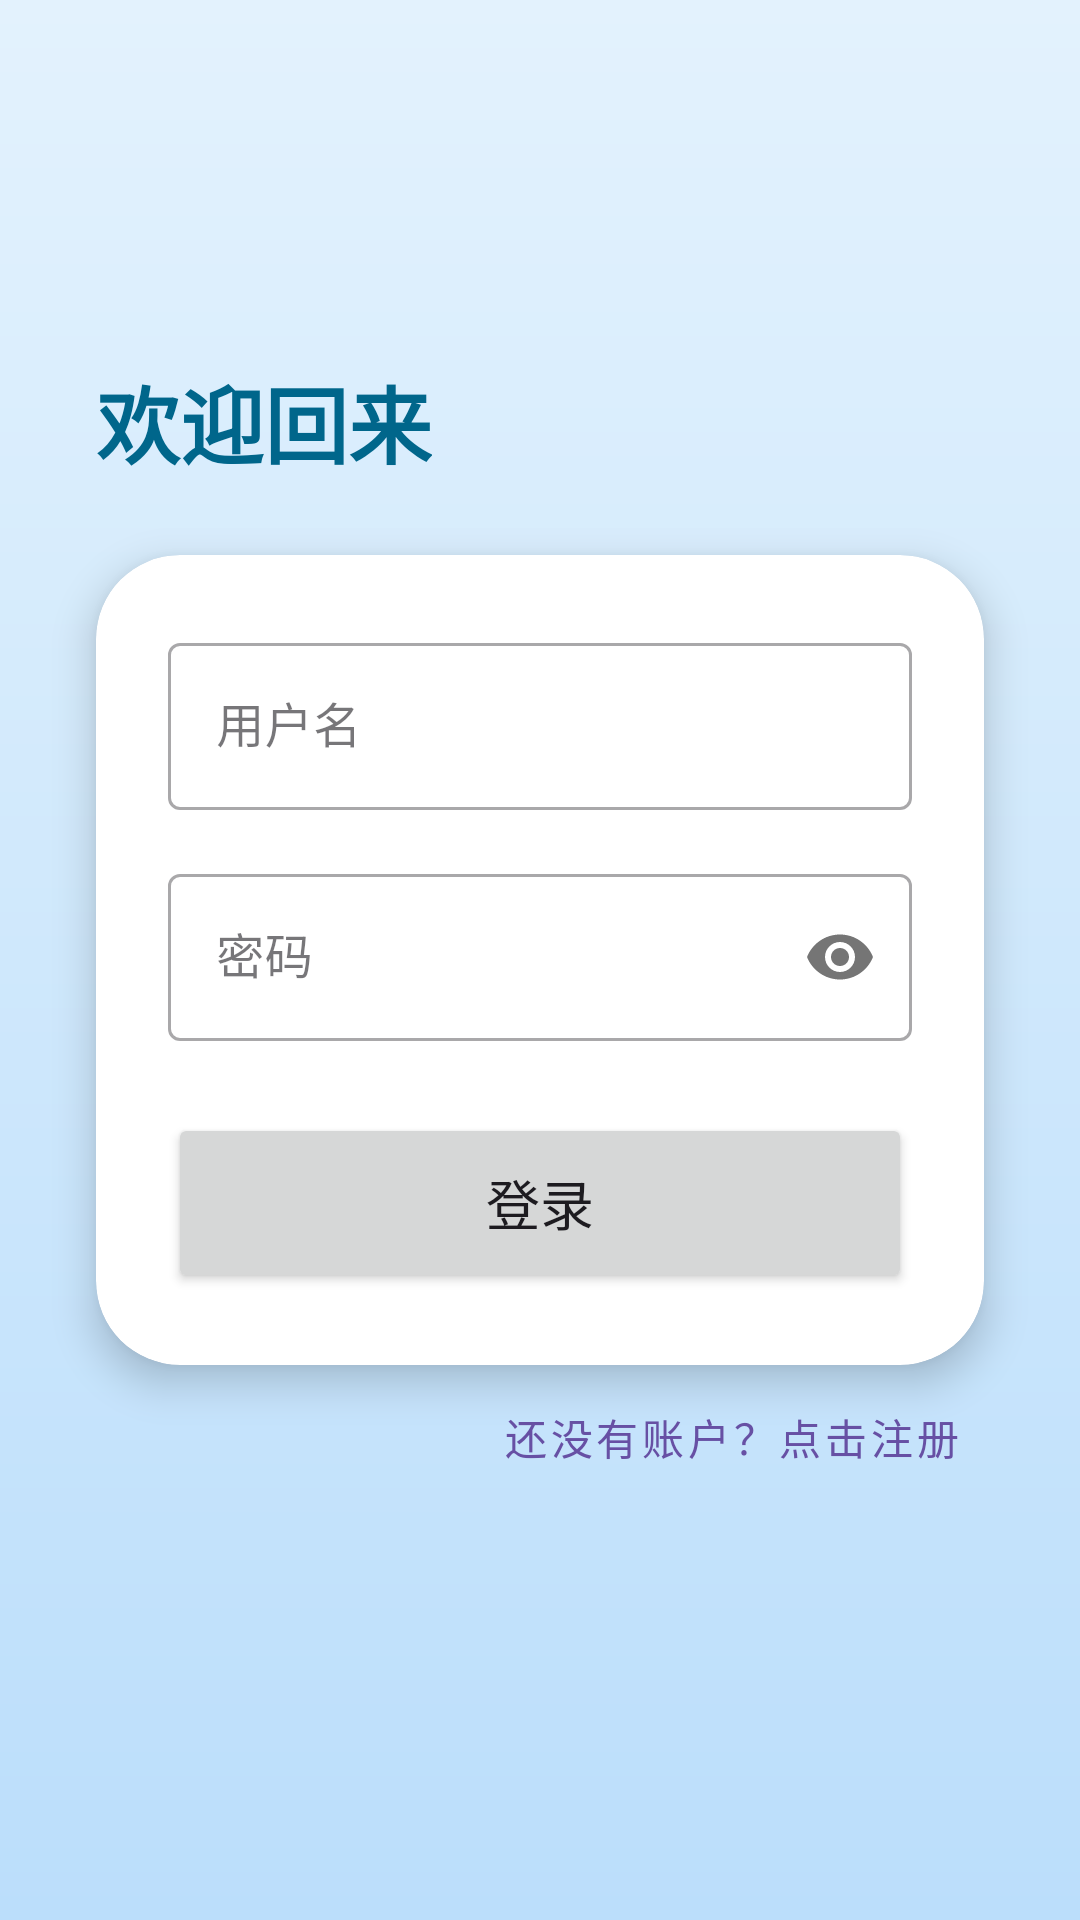

Layout XML and referenced resources for this Android screen:
<!-- AndroidManifest.xml: application theme Theme.TeacherRatingApp -->
<!-- res/layout/activity_login.xml -->
<?xml version="1.0" encoding="utf-8"?>
<androidx.constraintlayout.widget.ConstraintLayout xmlns:android="http://schemas.android.com/apk/res/android"
    xmlns:app="http://schemas.android.com/apk/res-auto"
    xmlns:tools="http://schemas.android.com/tools"
    android:layout_width="match_parent"
    android:layout_height="match_parent"
    android:background="@drawable/login_background_gradient"
    tools:context=".MainActivity">

    <ImageView
        android:id="@+id/ivLogo"
        android:layout_width="80dp"
        android:layout_height="80dp"
        android:src="@mipmap/ic_launcher_round" 
        app:layout_constraintBottom_toTopOf="@+id/tvTitle"
        app:layout_constraintEnd_toEndOf="parent"
        app:layout_constraintStart_toStartOf="parent"
        android:layout_marginBottom="16dp"/>

    <TextView
        android:id="@+id/tvTitle"
        android:layout_width="wrap_content"
        android:layout_height="wrap_content"
        android:text="欢迎回来"
        android:textSize="28sp"
        android:textStyle="bold"
        android:textColor="@color/material_dynamic_primary40"
        app:layout_constraintBottom_toTopOf="@+id/cardView"
        app:layout_constraintStart_toStartOf="@+id/cardView"
        android:layout_marginBottom="24dp"/>

    <androidx.cardview.widget.CardView
        android:id="@+id/cardView"
        android:layout_width="match_parent"
        android:layout_height="wrap_content"
        android:layout_marginStart="32dp"
        android:layout_marginEnd="32dp"
        app:cardCornerRadius="28dp"
        app:cardElevation="8dp"
        app:layout_constraintBottom_toBottomOf="parent"
        app:layout_constraintEnd_toEndOf="parent"
        app:layout_constraintStart_toStartOf="parent"
        app:layout_constraintTop_toTopOf="parent">

        <LinearLayout
            android:layout_width="match_parent"
            android:layout_height="wrap_content"
            android:orientation="vertical"
            android:padding="24dp">

            <com.google.android.material.textfield.TextInputLayout
                android:id="@+id/tilUsername"
                style="@style/Widget.MaterialComponents.TextInputLayout.OutlinedBox"
                android:layout_width="match_parent"
                android:layout_height="wrap_content"
                android:hint="用户名">

                <com.google.android.material.textfield.TextInputEditText
                    android:id="@+id/etUsername"
                    android:layout_width="match_parent"
                    android:layout_height="wrap_content" />
            </com.google.android.material.textfield.TextInputLayout>

            <com.google.android.material.textfield.TextInputLayout
                android:id="@+id/tilPassword"
                style="@style/Widget.MaterialComponents.TextInputLayout.OutlinedBox"
                android:layout_width="match_parent"
                android:layout_height="wrap_content"
                android:layout_marginTop="16dp"
                android:hint="密码"
                app:passwordToggleEnabled="true">

                <com.google.android.material.textfield.TextInputEditText
                    android:id="@+id/etPassword"
                    android:layout_width="match_parent"
                    android:layout_height="wrap_content"
                    android:inputType="textPassword" />
            </com.google.android.material.textfield.TextInputLayout>

            <Button
                android:id="@+id/btnLogin"
                android:layout_width="match_parent"
                android:layout_height="60dp"
                android:layout_marginTop="24dp"
                android:text="登录"
                android:textSize="18sp" />

        </LinearLayout>

    </androidx.cardview.widget.CardView>

    <Button
        android:id="@+id/btnGoToRegister"
        style="@style/Widget.MaterialComponents.Button.TextButton"
        android:layout_width="wrap_content"
        android:layout_height="wrap_content"
        android:text="还没有账户？点击注册"
        android:textSize="14sp"
        app:layout_constraintTop_toBottomOf="@+id/cardView"
        app:layout_constraintEnd_toEndOf="@+id/cardView" />

    <ProgressBar
        android:id="@+id/progressBar"
        style="?android:attr/progressBarStyle"
        android:layout_width="wrap_content"
        android:layout_height="wrap_content"
        android:visibility="gone"
        app:layout_constraintBottom_toBottomOf="parent"
        app:layout_constraintEnd_toEndOf="parent"
        app:layout_constraintStart_toStartOf="parent"
        app:layout_constraintTop_toTopOf="parent"
        tools:visibility="visible" />

</androidx.constraintlayout.widget.ConstraintLayout>
<!-- resources referenced by this layout -->
<resources>
  <!-- drawable login_background_gradient (drawable) -->
  <?xml version="1.0" encoding="utf-8"?>
  <shape xmlns:android="http://schemas.android.com/apk/res/android"
      android:shape="rectangle">
      <gradient
          android:angle="270"
          android:startColor="#E3F2FD"
          android:endColor="#BBDEFB"
          android:type="linear" />
  </shape>
  <style name="Theme.TeacherRatingApp" parent="Base.Theme.TeacherRatingApp" />
  <style name="Base.Theme.TeacherRatingApp" parent="Theme.Material3.DayNight.NoActionBar">
          
          
      </style>
</resources>
